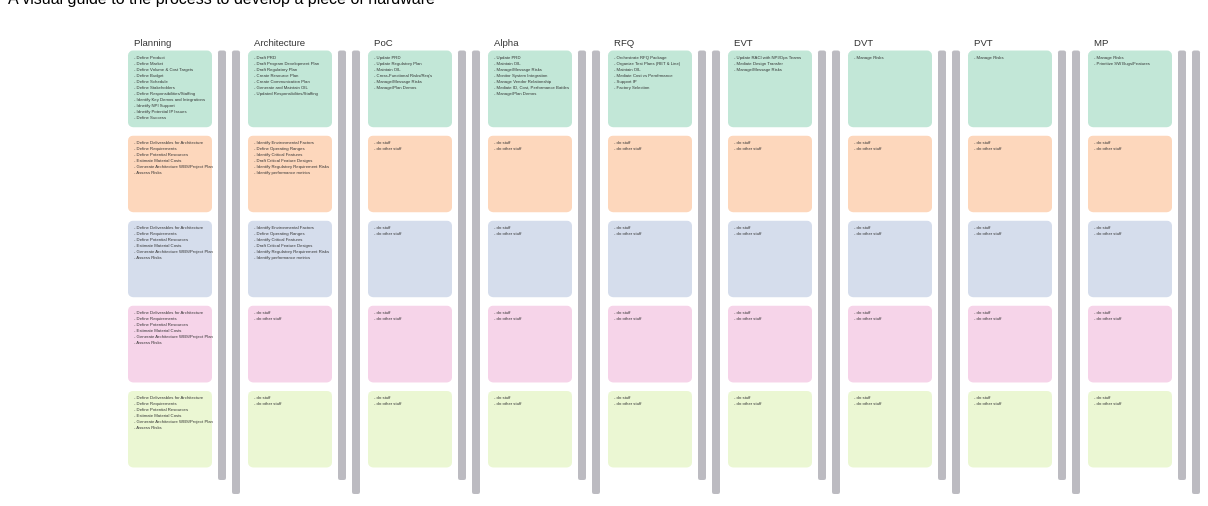
D3 v3 page, settled after 480 driven frames (8 s of simulated time); the page loaded 1 data file(s).


// ── main.js

window.onload=function(){


  var load_all = function(){

    d3.json("static/data.json", function(data){

      //pull data from json file
      phases = data.phases;
      disciplines = data.disciplines;
      blocks = data.blocks;
      
      //call main function
      main(phases,disciplines,blocks)
    });
  };

  var main = function(phases,disciplines,blocks){

    ////////////SLICE UP DATA////////////
    phase_keys = Object.keys(phases)
    phase_count = phase_keys.length

    discipline_keys = Object.keys(disciplines)
    discipline_count = discipline_keys.length


    //COMPUTE INDEX PER NODE
    var matrix = []
    discipline_keys.forEach(function(discipline,i){
      discipline.index = i;
      discipline.count = 0
      matrix[i] = d3.range(phase_count).map(function(j) { return {x:j,y:i,z:0};});
    });

    //SIZING PARAMETERS
    var width = 1200;
    var height = 500;
    var margin = 25;

    var cell_width = 0.7
    var cell_height = 0.9

    var matrix_offset_y = 0.5
    var matrix_offset_x = 1

    var general_clearance = 0.05
    var heading_size = 0.08

    var num_gates =3
    var gate_width = (1-cell_width-general_clearance*2)/num_gates


    //SCALES
    var x = d3.scale.linear()
      .domain([0,phase_count+matrix_offset_x])
      .range([0,width]);

    var y = d3.scale.linear()
      .domain([0,discipline_count+matrix_offset_y])
      .range([0,height-(num_gates+1)*x(gate_width)]);


    ///////////////SELECTIONS
    var body = d3.select('body')
      .style("width",width+ 'px');
    
    var svg = body.append('svg')
      .attr('width', '100%')
      .attr('height', height);

    var sidebar = body.append('sidebar')
      .style("width",width+'px');

    var phase_desc = sidebar.append("phase_description")
      // .style("width","30%")


    //////////////BINDING
  var headings = svg.selectAll(".heading")
    .data(phase_keys)
    .enter()
    .append("g")
    .attr("class","heading")
    .attr("transform",function(d,i){
      return "translate(" + x(i+matrix_offset_x+general_clearance) + "," + y(matrix_offset_y-general_clearance)+")"})
    .append('text')
    .attr('font-size',x(heading_size))
    .text(function(d){return phases[d].title});

    //rows
    var row = svg.selectAll(".row")
      .data(matrix)
      .enter()
      .append("g")
      .attr("class", "row")
      .attr("id",function(d,i){ return discipline_keys[i]})
      .attr("transform", function(d, i) { return "translate(0," + y(i+matrix_offset_y) + ")"; })
      .each(row);


    //for each row above, iterate through it's objects and draw rectangles
    function row(row) {

        //create and store the selection
        var cell = d3.select(this).selectAll(".cell")
            .data(row)
            .enter()
            .append("g")
            .attr("transform",function(d,i){return "translate(" + x(d.x+matrix_offset_x) +",0)"});

            //append the rectange to the selection
            cell.append("rect")
            .attr("class", "cell")    
            .attr("width", x(cell_width))
            .attr("height", y(cell_height))
            .on("mouseover", mouseover)
            .on("mouseout", mouseout);

            //for each cell, run a new function
            cell.each(tasks)

      }

    //iterate through tasks for each cel
    function tasks(tasks){
      task_list= blocks.filter(function(d){
        return d.phase===phase_keys[tasks.x] && d.discipline===discipline_keys[tasks.y]})[0].tasks
      d3.select(this).selectAll(".text")
        .data(task_list)
        .enter()
        .append('text')
        .attr("x",x(0.05))
        .attr("y",function(d,i){return y(0.07)*i+y(0.1)})
        .attr("font-size",y(0.05))
        .text(function(d){return "- " + d});

    }
    //gates

    var gates = svg.selectAll(".gate")
      .data(phase_keys)
      .enter()
      .append("g")
      .attr("class","gate")
      .attr("transform",function(d,i){
        console.log(phases[d].gates,i)
        return "translate(" + x(i+matrix_offset_x) +",0)"})
      .each(gates)

    function gates(gates){
      gates_list = phases[gates].gates
      gate_count = gates_list.length
      console.log(gates_list)
      d3.select(this).selectAll("gate")
      .data(gates_list)
      .enter()
      .append("rect")
      .attr("class","gate")
      .attr("width",x(gate_width))
      .attr("height",function(d,i){
        
        return height-y(matrix_offset_y)-x((gate_count-i)*(gate_width+general_clearance));})
      .attr("x",function(d,i){return x(cell_width + general_clearance) + x(i*(gate_width+general_clearance))})
      .attr("y",y(matrix_offset_y));


    }

    //////////INTERACTIVITY

 function mouseover(p) {
    phase_array = blocks.filter(function(d){return d.phase===phase_keys[p.x]})
    cell = phase_array.filter(function(d){return d.discipline===discipline_keys[p.y]})[0]

    // d3.selectAll("")
    current_phase = phases[phase_keys[p.x]]
    description_array = current_phase.description.split("\n")
    // console.log(description_array)
    phase_desc.html("<h2>" + current_phase.title + "</h2>")

    x = phase_desc.selectAll("phase_description")
      .data(description_array)
      .enter()
      .append("p")
      .text(function(d){return d});

    d3.selectAll(".cell")
    .classed("active", function(d, i) { 
      return d.x == p.x && d.y == p.y; })
    // .classed("inactive", function(d, i) { 
    //   return d.x !== p.x || d.y!== p.y; });

    
  }


  function mouseout() {
    d3.selectAll(".cell")
    .classed("active", false)
    .classed("inactive", false);
  }  

  };
  
  load_all();  // not to start with nothing
};

### data: static/data.json
{
 "phases": {
  "planning": {
   "title": "Planning",
   "description": "The planning phase consists of defining …",
   "gates": [
    "one",
    "two"
   ]
  },
  "architecture": {
   "title": "Architecture",
   "description": "This is a description of ? architecture",
   "gates": [
    "one",
    "two"
   ]
  },
  "poc": {
   "title": "PoC",
   "description": "This is a description of poc",
   "gates": [
    "one",
    "two"
   ]
  },
  "alpha": {
   "title": "Alpha",
   "description": "This is a description of Alpha",
   "gates": [
    "one",
    "two"
   ]
  },
  "rfq": {
   "title": "RFQ",
   "description": "This is a description of rfq",
   "gates": [
    "one",
    "two"
   ]
  },
  "evt": {
   "title": "EVT",
   "description": "This is a description of evt",
   "gates": [
    "one",
    "two"
   ]
  },
  "dvt": {
   "title": "DVT",
   "description": "This is a description of dvt",
   "gates": [
    "one",
    "two"
   ]
  },
  "pvt": {
   "title": "PVT",
   "description": "This is a description of pvt",
   "gates": [
    "one",
    "two"
   ]
  },
  "mp": {
   "title": "MP",
   "description": "This is a description of mp",
   "gates": [
    "one",
    "two"
   ]
  }
 },
 "disciplines": {
  "pm": "Project Management",
  "id": "Industrial Design",
  "me": "Mechanical Engineering",
  "ee": "Electrical Engineering",
  "es": "Embedded Systems"
 },
 "blocks": [
  {
   "phase": "planning",
   "discipline": "pm",
   "tasks": [
    "Define Product",
    "Define Market",
    "Define Volume & Cost Targets",
    "Define Budget",
    "Define Schedule",
    "Define Stakeholders",
    "Define Responsibilities/Staffing",
    "Identify Key Demos and Integrations",
    "... 3 more items"
   ]
  },
  {
   "phase": "architecture",
   "discipline": "pm",
   "tasks": [
    "Draft PRD",
    "Draft Program Development Plan",
    "Draft Regulatory Plan",
    "Create Resource Plan",
    "Create Communication Plan",
    "Generate and Maintain OIL",
    "Updated Responsibilites/Staffing"
   ]
  },
  {
   "phase": "poc",
   "discipline": "pm",
   "tasks": [
    "Update PRD",
    "Update Regulatory Plan",
    "Maintain OIL",
    "Cross-Functional Risks/Req's",
    "Manage/Message Risks",
    "Manage/Plan Demos"
   ]
  },
  {
   "phase": "alpha",
   "discipline": "pm",
   "tasks": [
    "Update PRD",
    "Maintain OIL",
    "Manage/Message Risks",
    "Monitor System Integration",
    "Manage Vendor Relationship",
    "Mediate ID, Cost, Performance Battles",
    "Manage/Plan Demos"
   ]
  },
  {
   "phase": "rfq",
   "discipline": "pm",
   "tasks": [
    "Orchestrate RFQ Package",
    "Organize Test Plans (RET & Line)",
    "Maintain OIL",
    "Mediate Cost vs Perofrmance",
    "Support IP",
    "Factory Selection"
   ]
  },
  {
   "phase": "evt",
   "discipline": "pm",
   "tasks": [
    "Update RACI with NPI/Ops Teams",
    "Mediate Design Transfer",
    "Manage/Message Risks"
   ]
  },
  {
   "phase": "dvt",
   "discipline": "pm",
   "tasks": [
    "Manage Risks"
   ]
  },
  {
   "phase": "pvt",
   "discipline": "pm",
   "tasks": [
    "Manage Risks"
   ]
  },
  "... 37 more items"
 ]
}